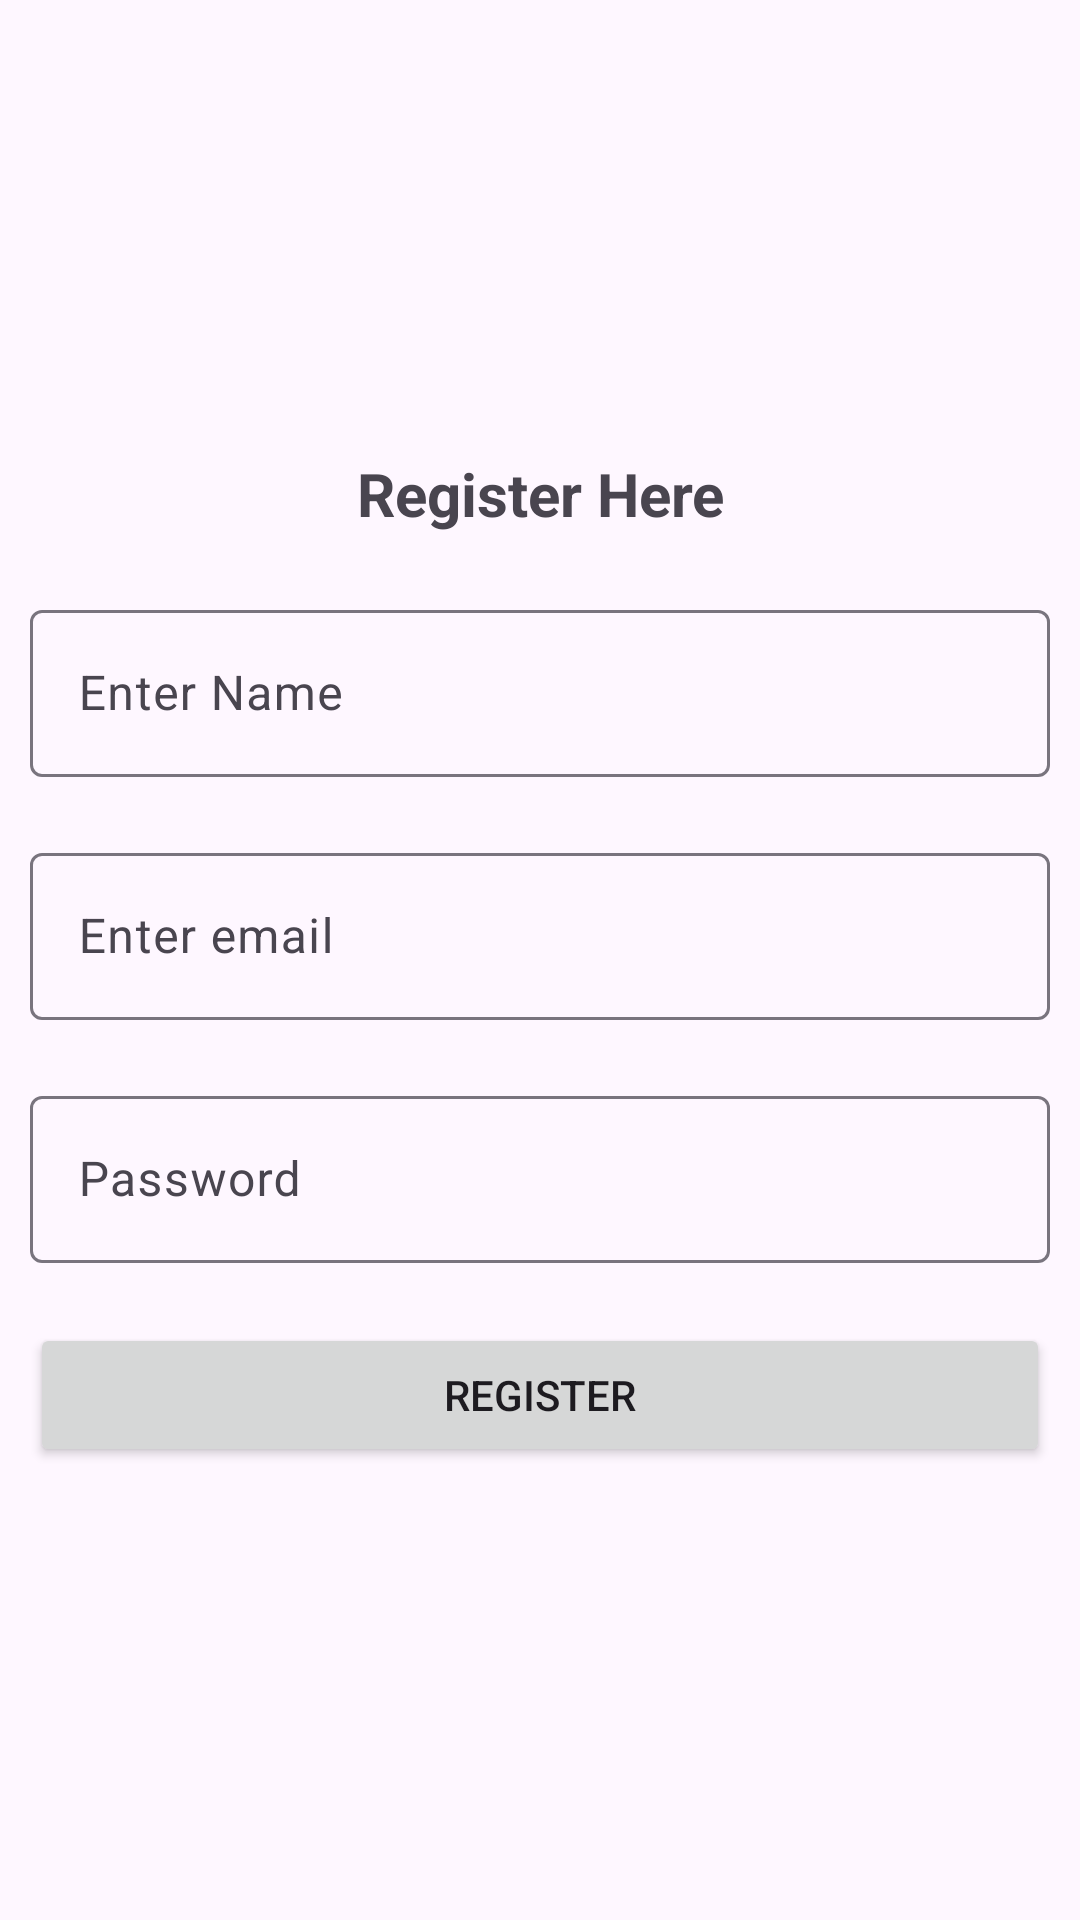

Reconstruct the res/layout file that produces this screen, plus the resources it refers to.
<!-- AndroidManifest.xml: application theme Theme.CandlesRush -->
<!-- res/layout/activity_register.xml -->
<?xml version="1.0" encoding="utf-8"?>
<LinearLayout xmlns:android="http://schemas.android.com/apk/res/android"
    xmlns:app="http://schemas.android.com/apk/res-auto"
    xmlns:tools="http://schemas.android.com/tools"
    android:layout_width="match_parent"
    android:layout_height="match_parent"

    android:orientation="vertical"
    android:gravity="center"
    tools:context=".activities.RegisterActivity">

    <TextView
        android:id="@+id/tvaddtitle"
        android:layout_width="match_parent"
        android:layout_height="wrap_content"
        android:text="Register Here"
        android:layout_marginVertical="@dimen/margin_10dp"
        android:layout_marginHorizontal="@dimen/margin_10dp"
        android:gravity="center"
        android:textSize="20dp"
        android:layout_marginBottom="10dp"
        android:textStyle="bold"/>

    <com.google.android.material.textfield.TextInputLayout
        android:layout_width="match_parent"
        android:layout_height="wrap_content"
        android:id="@+id/tilitemName"
        android:hint="Enter Name"
        android:layout_marginVertical="@dimen/margin_10dp"
        android:layout_marginHorizontal="@dimen/margin_10dp"
        app:layout_constraintStart_toStartOf="parent"
        app:layout_constraintEnd_toEndOf="parent"
        app:layout_constraintTop_toBottomOf="@+id/tvTitle">
        <com.google.android.material.textfield.TextInputEditText
            android:layout_width="match_parent"
            android:layout_height="wrap_content"
            android:id="@+id/edtitems"
            android:inputType="textPersonName|textCapWords"/>
    </com.google.android.material.textfield.TextInputLayout>

    <com.google.android.material.textfield.TextInputLayout
        android:layout_width="match_parent"
        android:layout_height="wrap_content"
        android:id="@+id/tilemail"
        android:hint="Enter email"
        android:layout_marginVertical="@dimen/margin_10dp"
        android:layout_marginHorizontal="@dimen/margin_10dp"
        app:layout_constraintStart_toStartOf="parent"
        app:layout_constraintEnd_toEndOf="parent"
        app:layout_constraintTop_toBottomOf="@+id/tvTitle">
        <com.google.android.material.textfield.TextInputEditText
            android:layout_width="match_parent"
            android:layout_height="wrap_content"
            android:id="@+id/edtemail"
            android:inputType="textPersonName|textCapWords"/>
    </com.google.android.material.textfield.TextInputLayout>

    <com.google.android.material.textfield.TextInputLayout
        android:layout_width="match_parent"
        android:layout_height="wrap_content"
        android:id="@+id/tilPassword"
        android:hint="Password"
        app:layout_constraintStart_toStartOf="parent"
        android:layout_marginVertical="@dimen/margin_10dp"
        android:layout_marginHorizontal="@dimen/margin_10dp"
        app:layout_constraintEnd_toEndOf="parent"
        app:layout_constraintTop_toBottomOf="@+id/tvTitle">
        <com.google.android.material.textfield.TextInputEditText
            android:layout_width="match_parent"
            android:layout_height="wrap_content"
            android:id="@+id/edtPassword"
            android:inputType="number"/>
    </com.google.android.material.textfield.TextInputLayout>

    <ProgressBar
        android:id="@+id/pbar"
        android:layout_width="match_parent"
        android:layout_height="wrap_content"
        android:layout_gravity="bottom"
        android:visibility="gone"
        app:layout_constraintTop_toTopOf="parent"
        app:layout_constraintStart_toStartOf="parent"
        app:layout_constraintEnd_toEndOf="parent"
        app:layout_constraintBottom_toBottomOf="parent"
        />
    <Button
        android:id="@+id/btnsave"
        android:layout_width="match_parent"
        android:layout_height="wrap_content"
        android:layout_margin="10dp"
        android:layout_marginVertical="@dimen/margin_10dp"
        android:layout_marginHorizontal="@dimen/margin_10dp"
        android:text="Register"/>

</LinearLayout>
<!-- resources referenced by this layout -->
<resources>
  <dimen name="margin_10dp">10dp</dimen>
  <style name="Theme.CandlesRush" parent="Base.Theme.CandlesRush" />
  <style name="Base.Theme.CandlesRush" parent="Theme.Material3.DayNight.NoActionBar">
          
          
  
  
      </style>
</resources>
